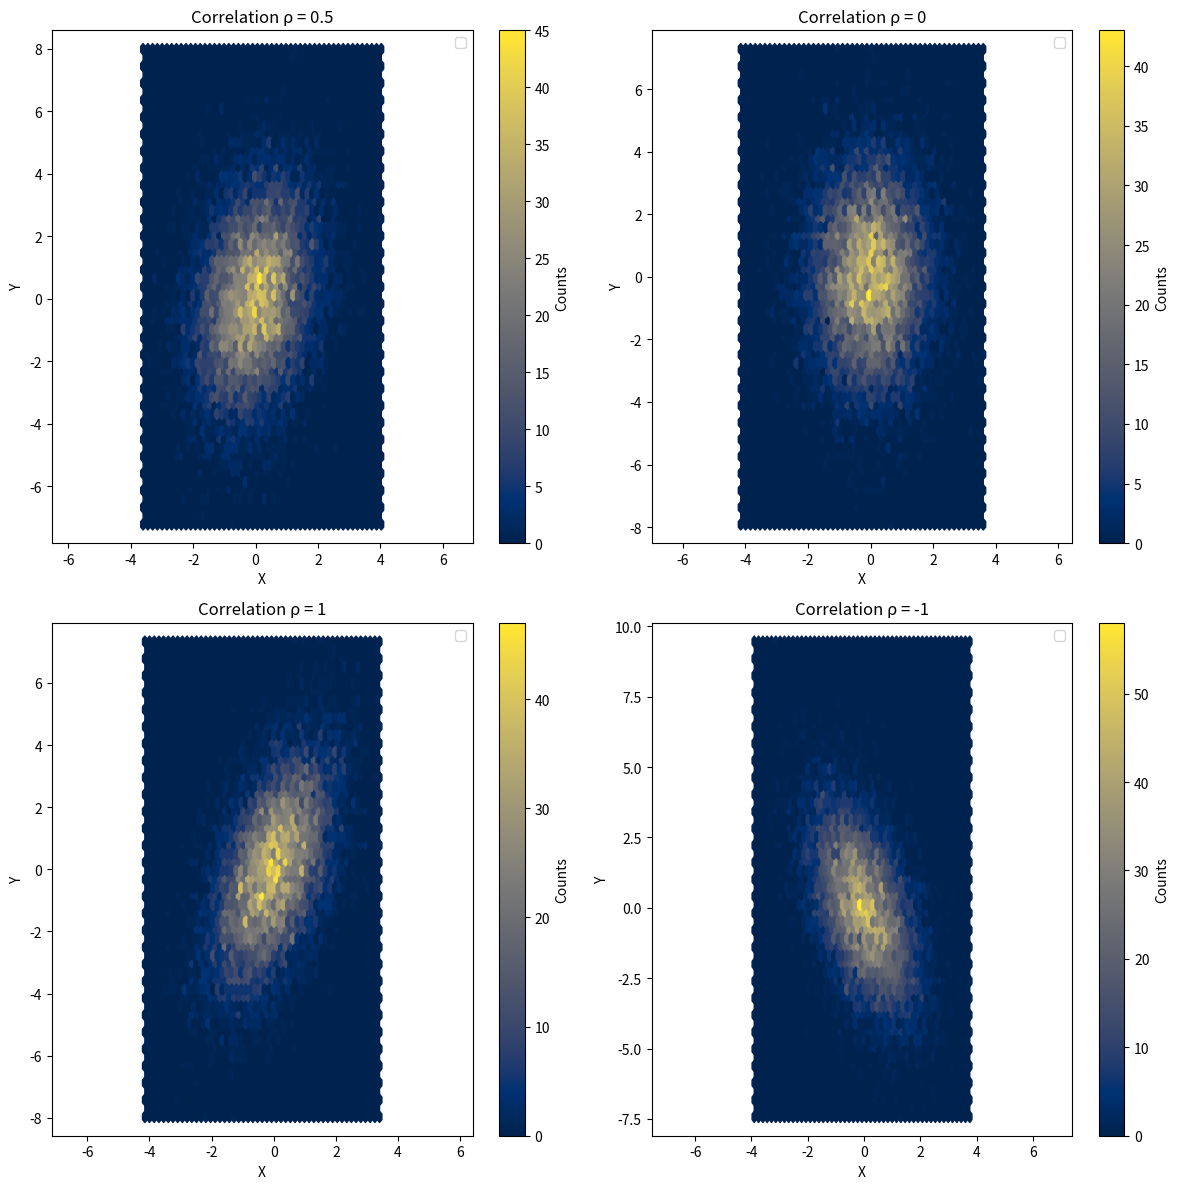

The script that saved this image:
import numpy as np
import matplotlib.pyplot as plt

def generate_correlated_normals(rho, N=10000):
    """Generate N pairs of correlated normal random variables."""
    mean = [0, 0]
    cov = [[1, rho], [rho, 4]]  # Variances: 1 and 4 (std devs: 1 and 2)
    samples = np.random.multivariate_normal(mean, cov, size=N)
    return samples[:, 0], samples[:, 1]

def plot_heatmap(x, y, ax,fig, title):
    """Plot a heatmap of the bivariate distribution."""
    hb = ax.hexbin(x, y, gridsize=50, cmap='cividis')
    ax.set_title(title)
    ax.set_xlabel('X')
    ax.set_ylabel('Y')
    ax.axis('equal')
    ax.legend()
    cbar = fig.colorbar(hb, ax=ax)
    cbar.set_label('Counts')

def main():
    fig, axs = plt.subplots(2, 2, figsize=(12, 12))

    correlations = [0.5, 0, 1, -1]
    for ax, rho in zip(axs.ravel(), correlations):
        x, y = generate_correlated_normals(rho)
        plot_heatmap(x, y, ax, fig, f'Correlation ρ = {rho}')

    plt.tight_layout()
    plt.show()

if __name__ == "__main__":
    main()

